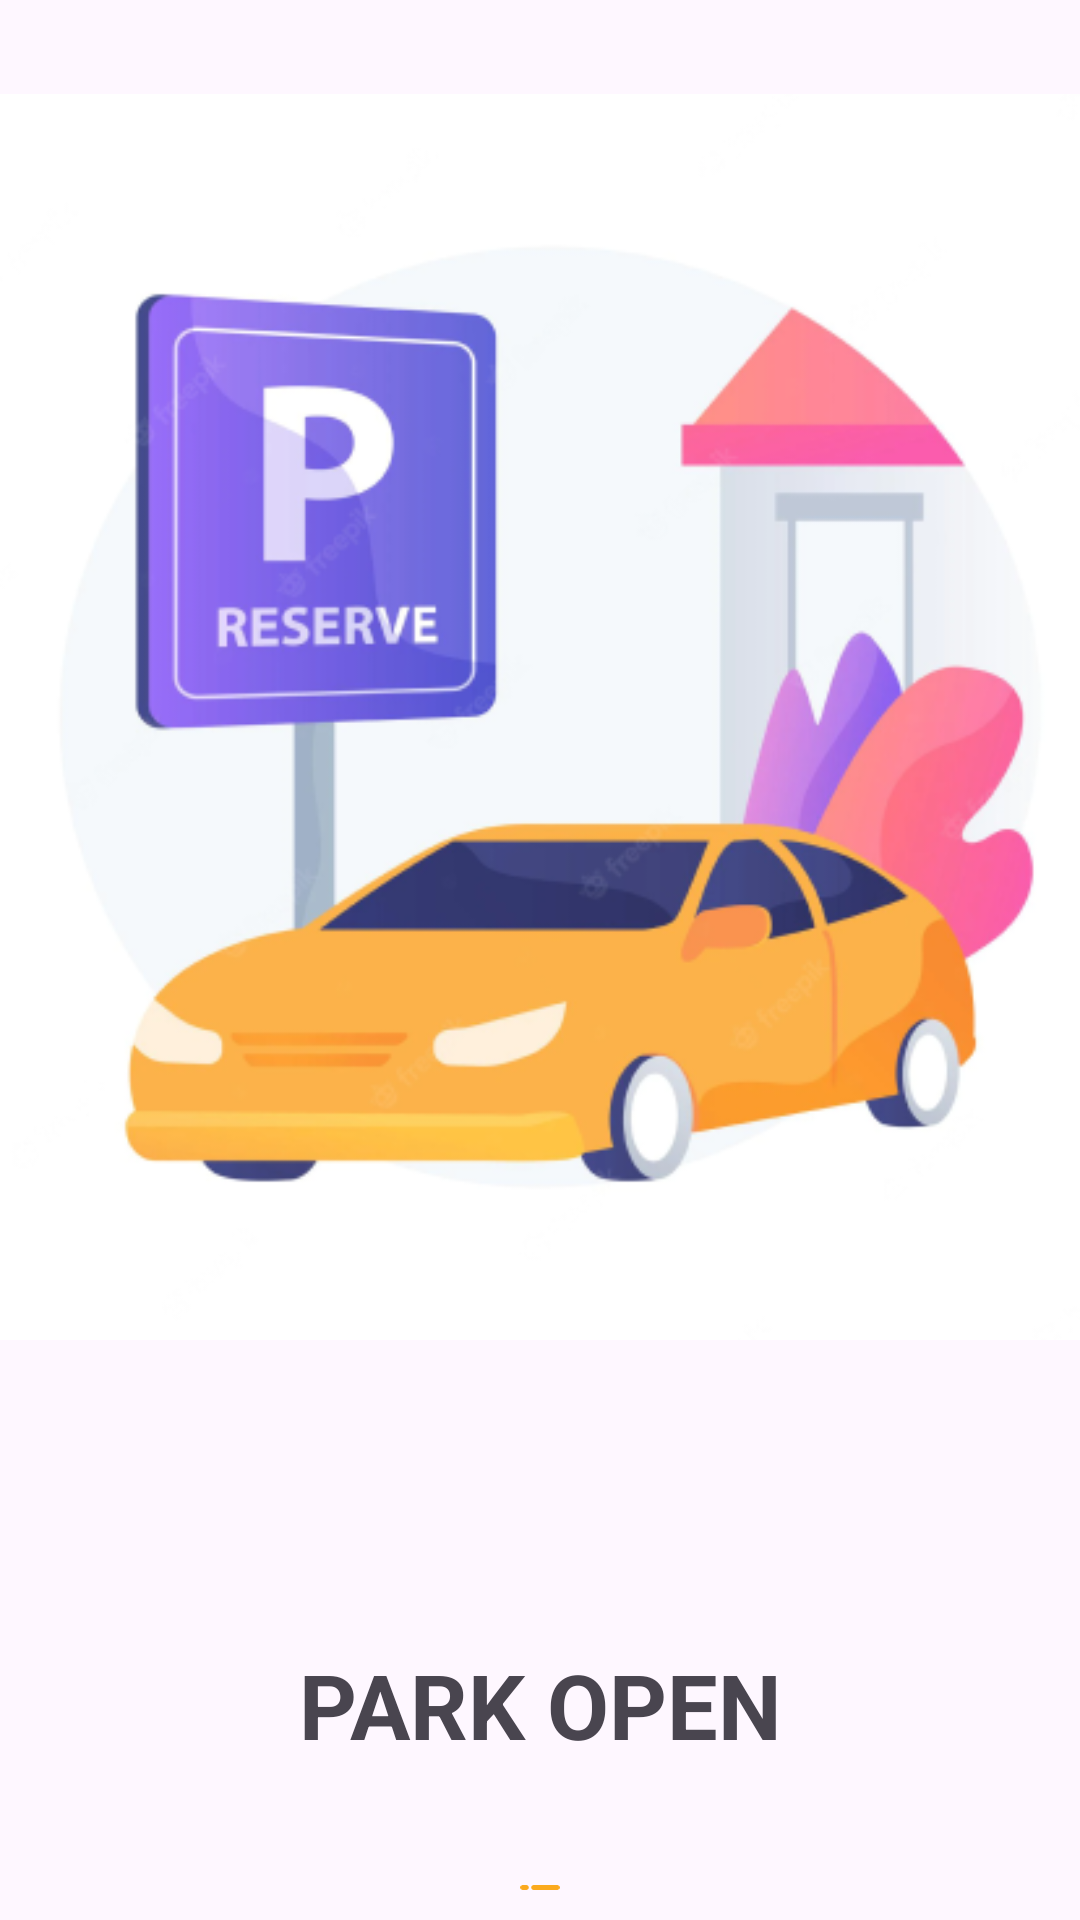

Produce the Android XML layout that renders to this screen, including the resource entries it uses.
<!-- AndroidManifest.xml: application theme Theme.DOAN -->
<!-- res/layout/activity_main.xml -->
<?xml version="1.0" encoding="utf-8"?>
<LinearLayout xmlns:android="http://schemas.android.com/apk/res/android"
    xmlns:app="http://schemas.android.com/apk/res-auto"
    xmlns:tools="http://schemas.android.com/tools"
    android:layout_width="match_parent"
    android:layout_height="match_parent"
    tools:context=".MainActivity"
    android:orientation="vertical">
    <ImageView
        android:id="@+id/imageView"
        android:layout_width="match_parent"
        android:layout_height="wrap_content"
        app:srcCompat="@drawable/start" />

    <TextView
        android:id="@+id/textView"
        android:layout_width="match_parent"
        android:layout_height="wrap_content"
        android:textAlignment="center"
        android:textSize="30sp"
        android:textStyle="bold"
        android:layout_marginVertical="30dp"
        android:paddingTop="40dp"
        android:text="PARK OPEN" />

    <ImageView
        android:id="@+id/imageView3"
        android:layout_width="match_parent"
        android:layout_height="wrap_content"
        android:layout_marginVertical="10dp"
        app:srcCompat="@drawable/line" />

    <Button
        android:id="@+id/btnExplore"
        android:layout_width="match_parent"
        android:layout_height="wrap_content"
        android:layout_marginHorizontal="60dp"
        android:drawableRight="@drawable/baseline_keyboard_arrow_right_24"
        android:text="Explore Now"
        android:textSize="20sp"
        android:textStyle="bold" />
</LinearLayout>
<!-- resources referenced by this layout -->
<resources>
  <!-- drawable line: png bitmap (drawable, 255 bytes) -->
  <!-- drawable start: png bitmap (drawable, 88308 bytes) -->
  <style name="Theme.DOAN" parent="Base.Theme.DOAN" />
  <style name="Base.Theme.DOAN" parent="Theme.Material3.DayNight.NoActionBar">
          
          
      </style>
</resources>
